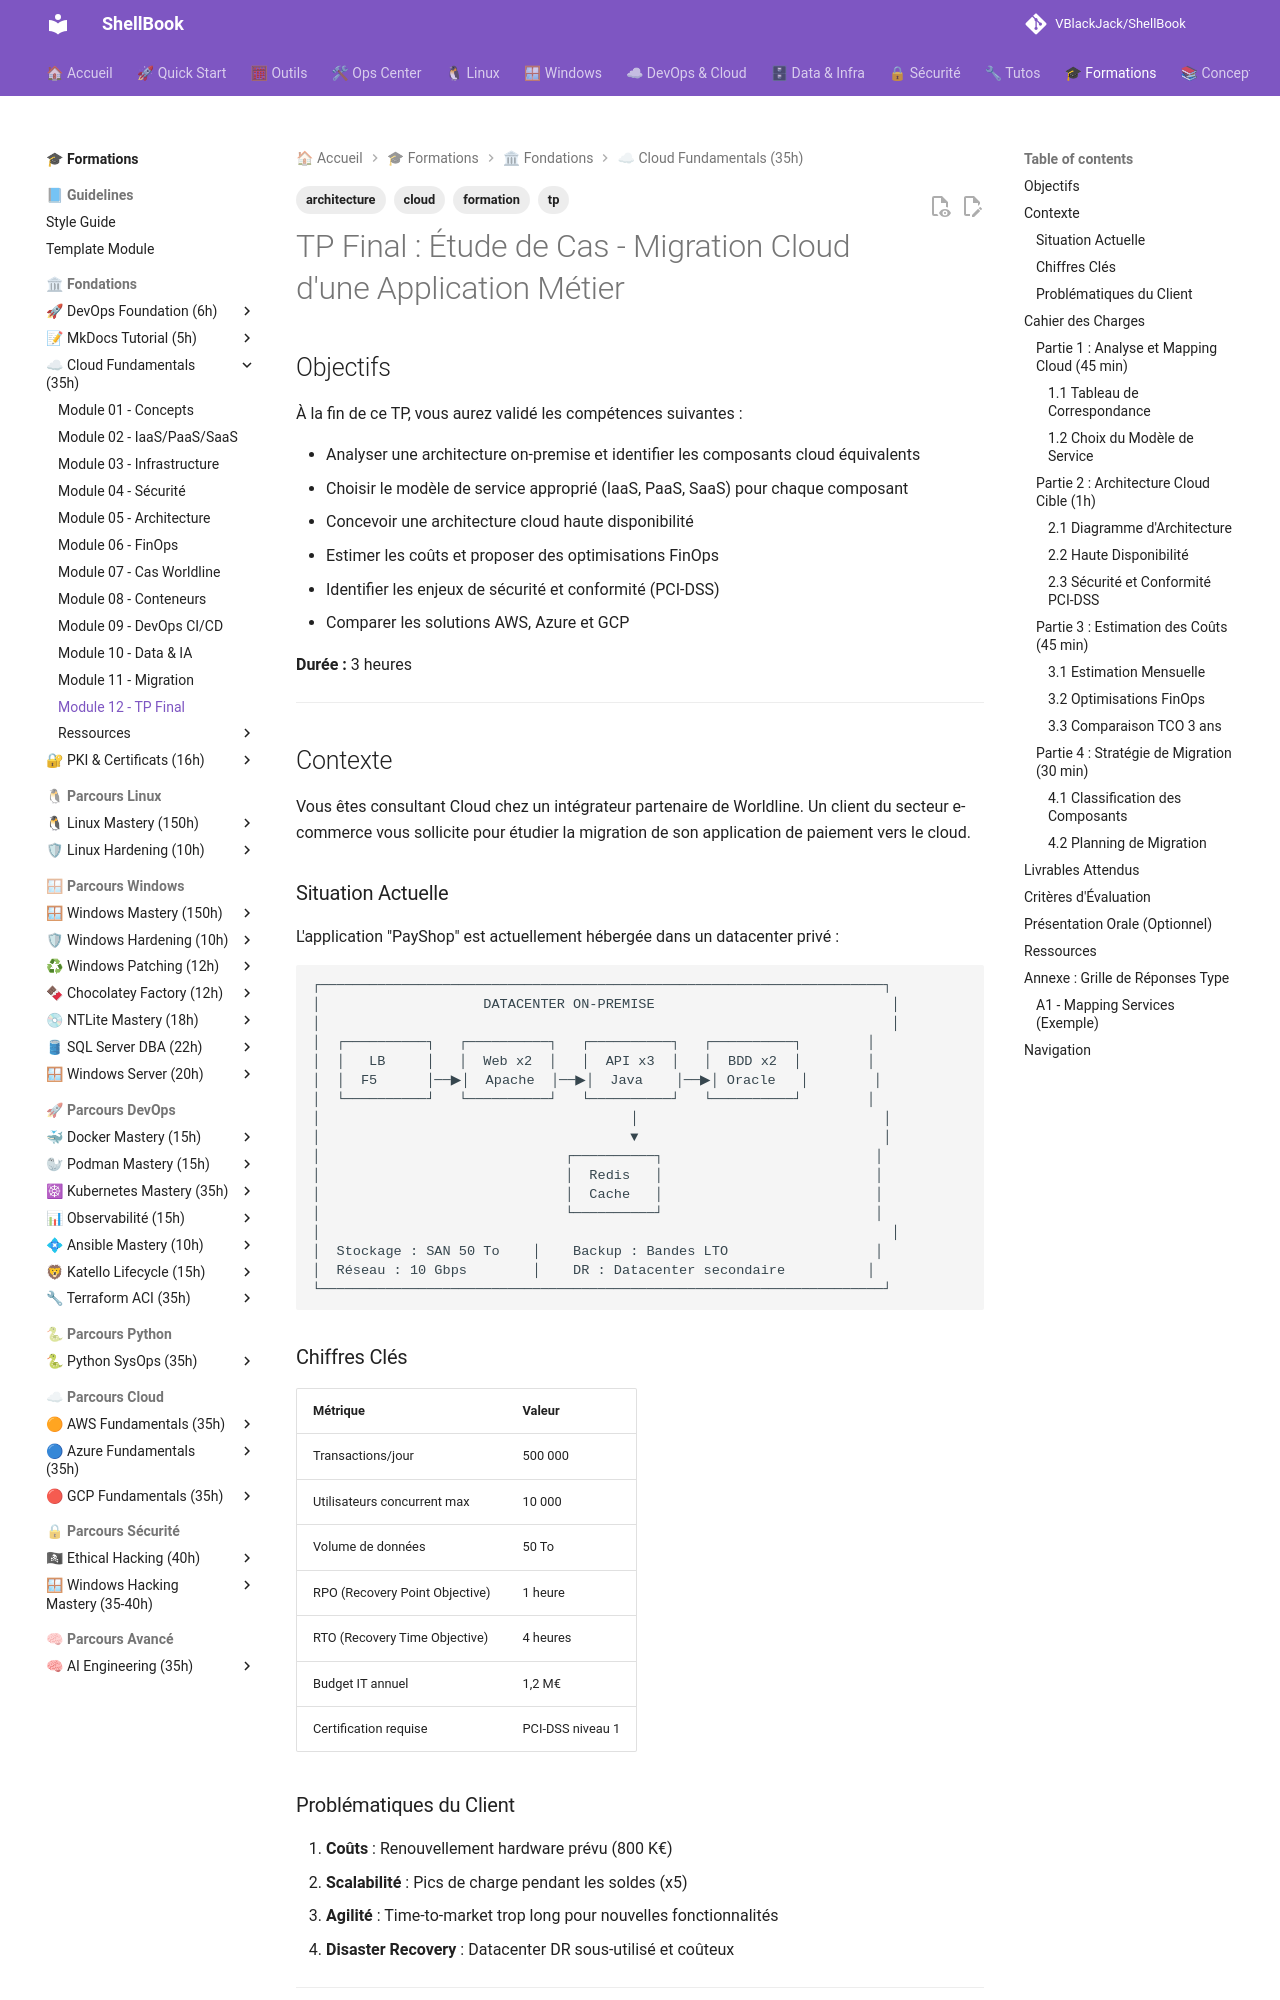

repository: VBlackJack/ShellBook · page: formations/cloud-fundamentals/12-tp-final/index.html · generator: mkdocs

---
tags:
  - formation
  - cloud
  - tp
  - architecture
---

# TP Final : Étude de Cas - Migration Cloud d'une Application Métier

## Objectifs

À la fin de ce TP, vous aurez validé les compétences suivantes :

- Analyser une architecture on-premise et identifier les composants cloud équivalents
- Choisir le modèle de service approprié (IaaS, PaaS, SaaS) pour chaque composant
- Concevoir une architecture cloud haute disponibilité
- Estimer les coûts et proposer des optimisations FinOps
- Identifier les enjeux de sécurité et conformité (PCI-DSS)
- Comparer les solutions AWS, Azure et GCP

**Durée :** 3 heures

---

## Contexte

Vous êtes consultant Cloud chez un intégrateur partenaire de Worldline. Un client du secteur e-commerce vous sollicite pour étudier la migration de son application de paiement vers le cloud.
